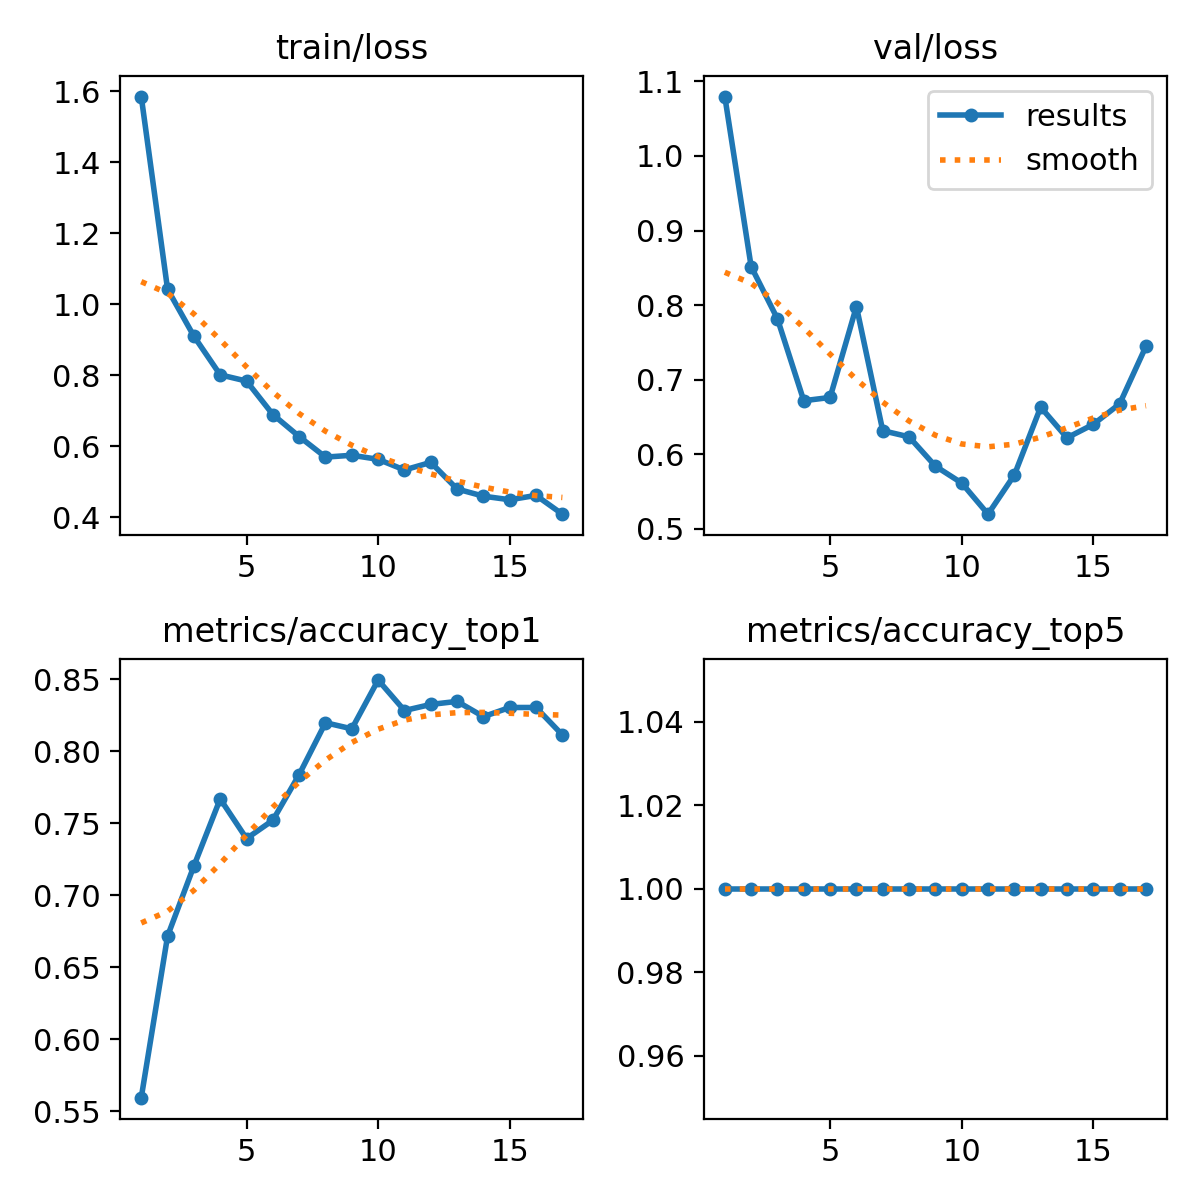

Values plotted in this chart, from the file beside it:
epoch, time, train/loss, metrics/accuracy_top1, metrics/accuracy_top5, val/loss, lr/pg0, lr/pg1, lr/pg2
1, 3.759, 1.585, 0.5593, 1, 1.08, 0.0004082, 0.0004082, 0.0004082
2, 7.08, 1.042, 0.6716, 1, 0.8518, 0.0008207, 0.0008207, 0.0008207
3, 9.231, 0.9101, 0.7203, 1, 0.7817, 0.001229, 0.001229, 0.001229
4, 11.44, 0.8012, 0.767, 1, 0.6719, 0.001231, 0.001231, 0.001231
5, 13.51, 0.7836, 0.7394, 1, 0.6763, 0.001225, 0.001225, 0.001225
6, 15.8, 0.6894, 0.7521, 1, 0.7982, 0.001219, 0.001219, 0.001219
7, 18.24, 0.6273, 0.7839, 1, 0.6318, 0.001213, 0.001213, 0.001213
8, 20.9, 0.5693, 0.8199, 1, 0.6235, 0.001207, 0.001207, 0.001207
9, 23.46, 0.5746, 0.8157, 1, 0.5843, 0.0012, 0.0012, 0.0012
10, 25.72, 0.5631, 0.8496, 1, 0.5616, 0.001194, 0.001194, 0.001194
11, 27.98, 0.5332, 0.8284, 1, 0.5199, 0.001188, 0.001188, 0.001188
12, 30.16, 0.5545, 0.8326, 1, 0.5724, 0.001182, 0.001182, 0.001182
13, 32.61, 0.4794, 0.8347, 1, 0.6633, 0.001176, 0.001176, 0.001176
14, 34.87, 0.4593, 0.8242, 1, 0.6222, 0.00117, 0.00117, 0.00117
15, 36.95, 0.4492, 0.8305, 1, 0.6403, 0.001163, 0.001163, 0.001163
16, 39.07, 0.4615, 0.8305, 1, 0.6676, 0.001157, 0.001157, 0.001157
17, 41.1, 0.4086, 0.8114, 1, 0.7448, 0.001151, 0.001151, 0.001151
